The GitHub repository imane-mbarek/projet_CV contains a labelled image folder "processed" with 2 categories: drowning, normal. Examples follow, each with its label.

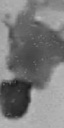
Label: drowning

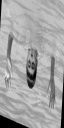
Label: drowning

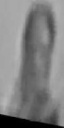
Label: normal

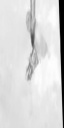
Label: normal

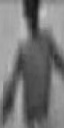
Label: drowning

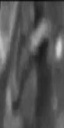
Label: normal
